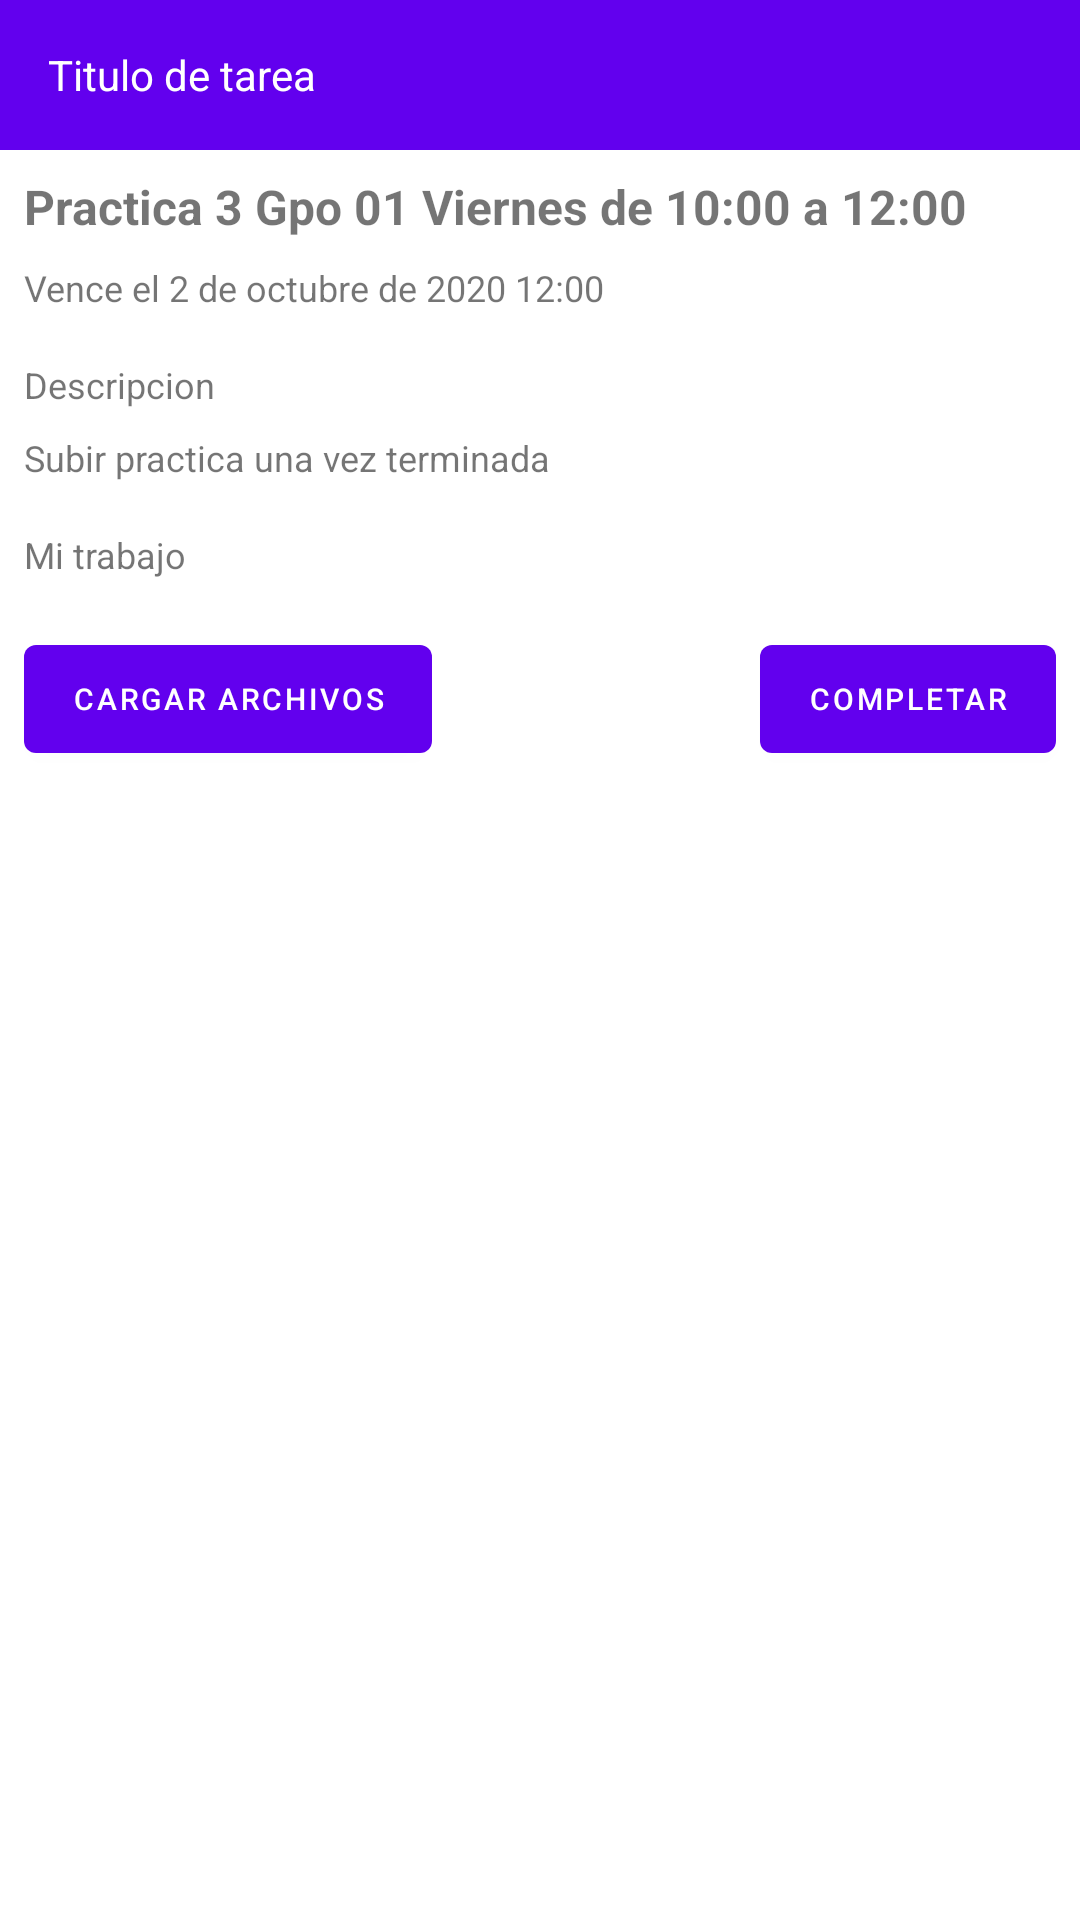

Here is an Android app screen rendered from its layout file. Give the layout XML and the strings, colors and styles it references.
<!-- AndroidManifest.xml: application theme Theme.ChatPoi -->
<!-- res/layout/activity_task.xml -->
<?xml version="1.0" encoding="utf-8"?>
<androidx.constraintlayout.widget.ConstraintLayout
    xmlns:android="http://schemas.android.com/apk/res/android"
    xmlns:app="http://schemas.android.com/apk/res-auto"
    xmlns:tools="http://schemas.android.com/tools"
    android:id="@+id/coordinatorLayout"
    android:layout_width="match_parent"
    android:layout_height="match_parent"
    android:background="@color/white">

    <com.google.android.material.appbar.AppBarLayout
        android:id="@+id/taskAppBarLayout"
        android:layout_width="match_parent"
        android:layout_height="wrap_content"
        android:orientation="vertical"
        app:layout_constraintEnd_toEndOf="parent"
        app:layout_constraintStart_toStartOf="parent"
        app:layout_constraintTop_toTopOf="parent">

        <androidx.appcompat.widget.Toolbar
            android:id="@+id/id_toolbar"
            android:layout_width="match_parent"
            android:layout_height="50dp">

            <LinearLayout
                android:layout_width="match_parent"
                android:layout_height="wrap_content"
                android:orientation="horizontal">

                <TextView
                    android:id="@+id/txt_current_task_title"
                    android:layout_width="wrap_content"
                    android:layout_height="wrap_content"
                    android:text="Titulo de tarea"
                    android:textColor="#fff" />

            </LinearLayout>

        </androidx.appcompat.widget.Toolbar>

    </com.google.android.material.appbar.AppBarLayout>


    <androidx.constraintlayout.widget.ConstraintLayout
        android:id="@+id/taskFrameContainer"
        android:layout_width="0dp"
        android:layout_height="0dp"
        android:background="@color/white"
        android:orientation="vertical"
        app:layout_constraintBottom_toBottomOf="parent"
        app:layout_constraintEnd_toEndOf="parent"
        app:layout_constraintHorizontal_bias="0.0"
        app:layout_constraintStart_toStartOf="parent"
        app:layout_constraintTop_toBottomOf="@+id/taskAppBarLayout"
        app:layout_constraintVertical_bias="0.0">

        <TextView
            android:id="@+id/txt_current_task_name"
            android:layout_width="wrap_content"
            android:layout_height="wrap_content"
            android:layout_marginStart="8dp"
            android:layout_marginTop="8dp"
            android:text="Practica 3 Gpo 01 Viernes de 10:00 a 12:00"
            android:textSize="16dp"
            android:textStyle="bold"
            app:layout_constraintStart_toStartOf="parent"
            app:layout_constraintTop_toTopOf="parent" />

        <TextView
            android:id="@+id/txt_current_task_due_date"
            android:layout_width="wrap_content"
            android:layout_height="wrap_content"
            android:layout_marginStart="8dp"
            android:layout_marginTop="8dp"
            android:text="Vence el 2 de octubre de 2020 12:00"

            android:textSize="12sp"
            app:layout_constraintStart_toStartOf="parent"
            app:layout_constraintTop_toBottomOf="@+id/txt_current_task_name" />

        <TextView
            android:id="@+id/textView4"
            android:layout_width="wrap_content"
            android:layout_height="wrap_content"
            android:layout_marginStart="8dp"
            android:layout_marginTop="16dp"

            android:text="Descripcion"
            android:textSize="12sp"
            app:layout_constraintStart_toStartOf="parent"
            app:layout_constraintTop_toBottomOf="@+id/txt_current_task_due_date" />

        <TextView
            android:id="@+id/txt_current_task_description"
            android:layout_width="wrap_content"
            android:layout_height="wrap_content"
            android:layout_marginStart="8dp"

            android:layout_marginTop="8dp"
            android:text="Subir practica una vez terminada"
            android:textSize="12sp"
            app:layout_constraintStart_toStartOf="parent"
            app:layout_constraintTop_toBottomOf="@+id/textView4" />

        <TextView
            android:id="@+id/textView6"
            android:layout_width="wrap_content"
            android:layout_height="wrap_content"
            android:layout_marginStart="8dp"

            android:layout_marginTop="16dp"
            android:text="Mi trabajo"
            android:textSize="12sp"
            app:layout_constraintStart_toStartOf="parent"
            app:layout_constraintTop_toBottomOf="@+id/txt_current_task_description" />

        <TextView
            android:id="@+id/textView7"
            android:layout_width="wrap_content"
            android:layout_height="wrap_content"
            android:layout_marginStart="8dp"
            android:visibility="gone"
            android:layout_marginTop="8dp"
            android:text="Comentarios"
            android:textSize="12sp"
            app:layout_constraintStart_toStartOf="parent"
            app:layout_constraintTop_toBottomOf="@+id/btn_complete_task" />

        <TextView
            android:id="@+id/textView8"
            android:layout_width="wrap_content"
            android:layout_height="wrap_content"
            android:layout_marginStart="16dp"
            android:visibility="gone"
            android:layout_marginTop="8dp"
            android:text="Falta el archivo de javascript"
            android:textSize="12sp"
            app:layout_constraintStart_toStartOf="parent"
            app:layout_constraintTop_toBottomOf="@+id/textView7" />

        <LinearLayout
            android:id="@+id/linearLayout"
            android:layout_width="match_parent"
            android:layout_height="wrap_content"
            android:layout_margin="8dp"
            android:orientation="vertical"
            app:layout_constraintStart_toStartOf="parent"
            app:layout_constraintTop_toBottomOf="@+id/textView6">

            <androidx.recyclerview.widget.RecyclerView
                android:id="@+id/rv_task_attachments"
                android:layout_width="match_parent"
                android:layout_height="match_parent" />


        </LinearLayout>

        <com.google.android.material.button.MaterialButton
            android:id="@+id/btn_complete_task"
            android:layout_width="wrap_content"
            android:layout_height="wrap_content"
            android:layout_marginTop="8dp"
            android:layout_marginEnd="8dp"
            android:text="Completar"
            android:textSize="10dp"
            app:layout_constraintEnd_toEndOf="parent"
            app:layout_constraintTop_toBottomOf="@+id/linearLayout" />

        <com.google.android.material.button.MaterialButton
            android:id="@+id/btn_upload_files"
            android:layout_width="wrap_content"
            android:layout_height="wrap_content"
            android:layout_marginStart="8dp"
            android:layout_marginTop="8dp"
            android:text="Cargar archivos"
            android:textSize="10dp"
            app:layout_constraintStart_toStartOf="parent"
            app:layout_constraintTop_toBottomOf="@+id/linearLayout" />


    </androidx.constraintlayout.widget.ConstraintLayout>


</androidx.constraintlayout.widget.ConstraintLayout>
<!-- resources referenced by this layout -->
<resources>
  <color name="white">#FFFFFFFF</color>
  <style name="Theme.ChatPoi" parent="Theme.MaterialComponents.DayNight.NoActionBar">
          
          <item name="colorPrimary">@color/purple_500</item>
          <item name="colorPrimaryVariant">@color/purple_700</item>
          <item name="colorOnPrimary">@color/white</item>
          
          <item name="colorSecondary">@color/teal_200</item>
          <item name="colorSecondaryVariant">@color/teal_700</item>
          <item name="colorOnSecondary">@color/black</item>
          
          
      </style>
  <color name="purple_500">#FF6200EE</color>
  <color name="purple_700">#FF3700B3</color>
  <color name="teal_200">#FF03DAC5</color>
  <color name="teal_700">#FF018786</color>
  <color name="black">#FF000000</color>
</resources>
